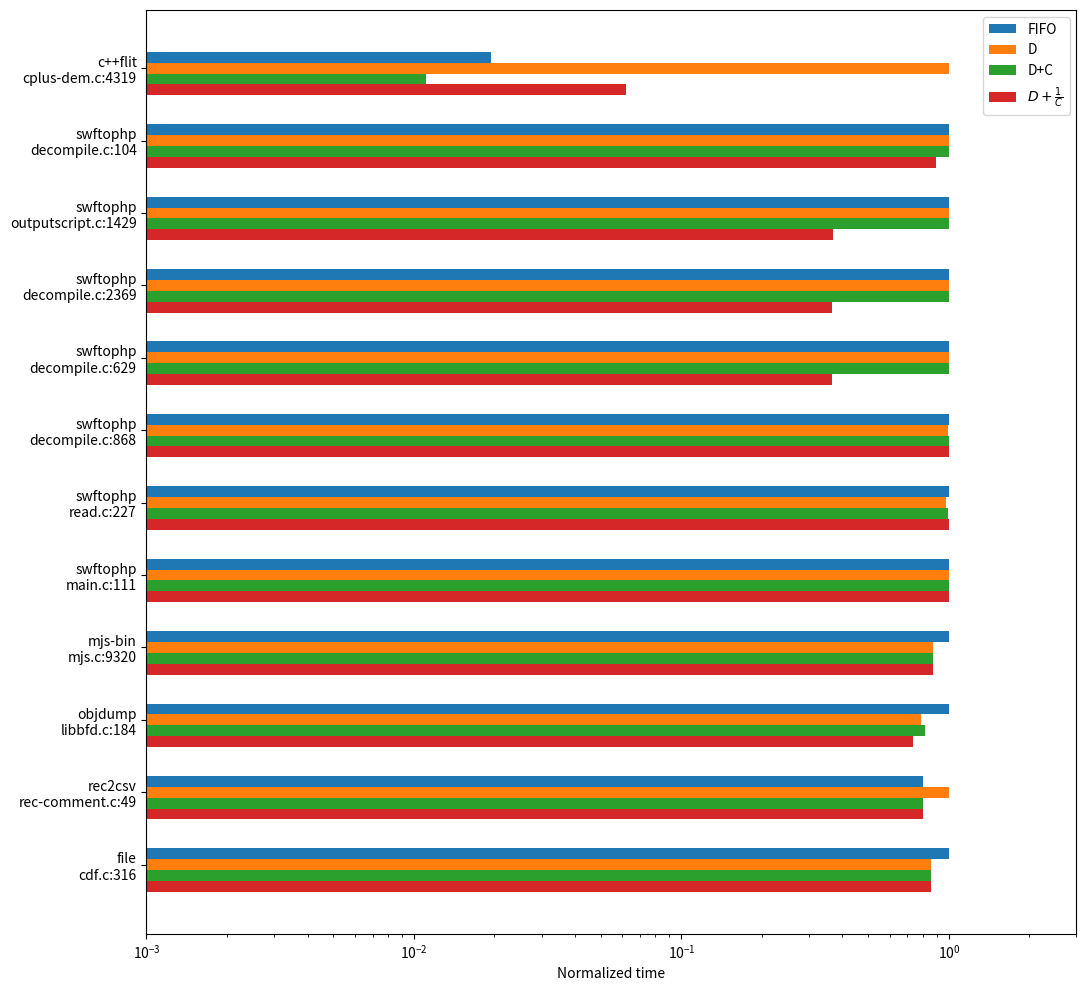

Source code (Python):
import matplotlib.pyplot as plt
import numpy as np

class Display():

    def drawBarChart(self, data):
        pass

    def drawBarhChart(self, data):
        labels = []
        p1 = []
        p2 = []
        p3 = []
        p4 = []
        for each in data:
            # trans
            trans = []
            for one in each[3:]:
                trans.append(int(one[:-1]))
            max_trans = max(trans)
            for idx, one in enumerate(trans):
                trans[idx] = one / max_trans


            #
            labels.append(each[1]+"\n"+each[2])
            p1.append(trans[0])
            p2.append(trans[1])
            p3.append(trans[2])
            p4.append(trans[3])

        # print(labels, p1, p2, p3, p4)
        #
        data = []
        for idx in range(0, len(labels)):
            data.append([p1[idx], p2[idx], p3[idx], p4[idx]])
        # print(data, len(labels))

        dim = len(data[0])
        w = 0.6
        dimw = w / dim

        # draw picture
        # fig, ax = plt.subplots(figsize=(6, 9))
        fig, ax = plt.subplots(figsize=(12, 12))
        plt.xlim((0.001, 3.0))
        x = np.arange(len(data))
        # print(x)

        # for i in range(len(data[0])):
        y = [d[0] for d in data]
        b = ax.barh(x + 1.5 * dimw, y, dimw, left=0.001, label="FIFO")

        y = [d[1] for d in data]
        b = ax.barh(x + 0.5 * dimw, y, dimw, left=0.001, label="D")

        y = [d[2] for d in data]
        b = ax.barh(x - 0.5 * dimw, y, dimw, left=0.001, label="D+C")

        y = [d[3] for d in data]
        b = ax.barh(x - 1.5 * dimw, y, dimw, left=0.001, label=r"$D+\frac{1}{C}$")

        ax.set_yticks(x + dimw / 2)
        ax.set_yticklabels(map(str, labels))
        ax.set_xscale('log')

        ax.set_xlabel('Normalized time')
        ax.legend(loc=1)

        # ax.set_title('matplotlib.axes.Axes.barh Example')

        plt.savefig('./priority_time_compare.png', dpi=300)
        # plt.show()


if __name__ == "__main__":
    # cve, program_name, location, no, distance, d+c, d+1/c  (s)

    priority_time_data = [
        # ["CVE-2017-10686", "nasm", ""],
        ["lava292", "file", "cdf.c:316", "7s", "6s", "6s", "6s"],
        ["CVE-2019-6455", "rec2csv", "rec-comment.c:49", "4s", "5s", "4s", "4s"],
        ["CVE-2017-7210", "objdump", "libbfd.c:184", "60s", "47s", "49s", "44s"],
        ["", "mjs-bin", "mjs.c:9320", "16s", "14s", "14s", "14s"],
        # ["", "listswf", "", "", "", ""],
        # ["", "nasm", "", "", "", ""],
        ["", "swftophp", "main.c:111", "7s", "7s", "7s", "7s"],
        ["", "swftophp", "read.c:227", "348s", "340s", "345s", "348s"],
        ["", "swftophp", "decompile.c:868", "2993s", "2979s", "2988s", "2992s"],
        ["", "swftophp", "decompile.c:629", "86400s", "86400s", "86400s", "31549s"],
        ["", "swftophp", "decompile.c:2369", "86400s", "86400s", "86400s", "31577s"],
        ["", "swftophp", "outputscript.c:1429", "86400s", "86400s", "86400s", "31754s"],
        ["", "swftophp", "decompile.c:104", "86400s", "86400s", "86400s", "76982s"],
        ["", "c++flit", "cplus-dem.c:4319", "1596s", "86400s", "870s", "5277s"],
    ]

    # 1. no FIFO
    # priority_value = 0
    # 2. distance
    # priority_value = distance
    # 3. distance + coverage
    # priority_value = int(distance * bit_dis + (coverage) % cover_multiple * bit_cover)
    # 4. distance + 1/coverage
    # priority_value = int(distance * bit_dis + (1 / (coverage + 1)) * cover_multiple * bit_cover)

    # Display().drawBarChart(priority_time_data)
    Display().drawBarhChart(priority_time_data)